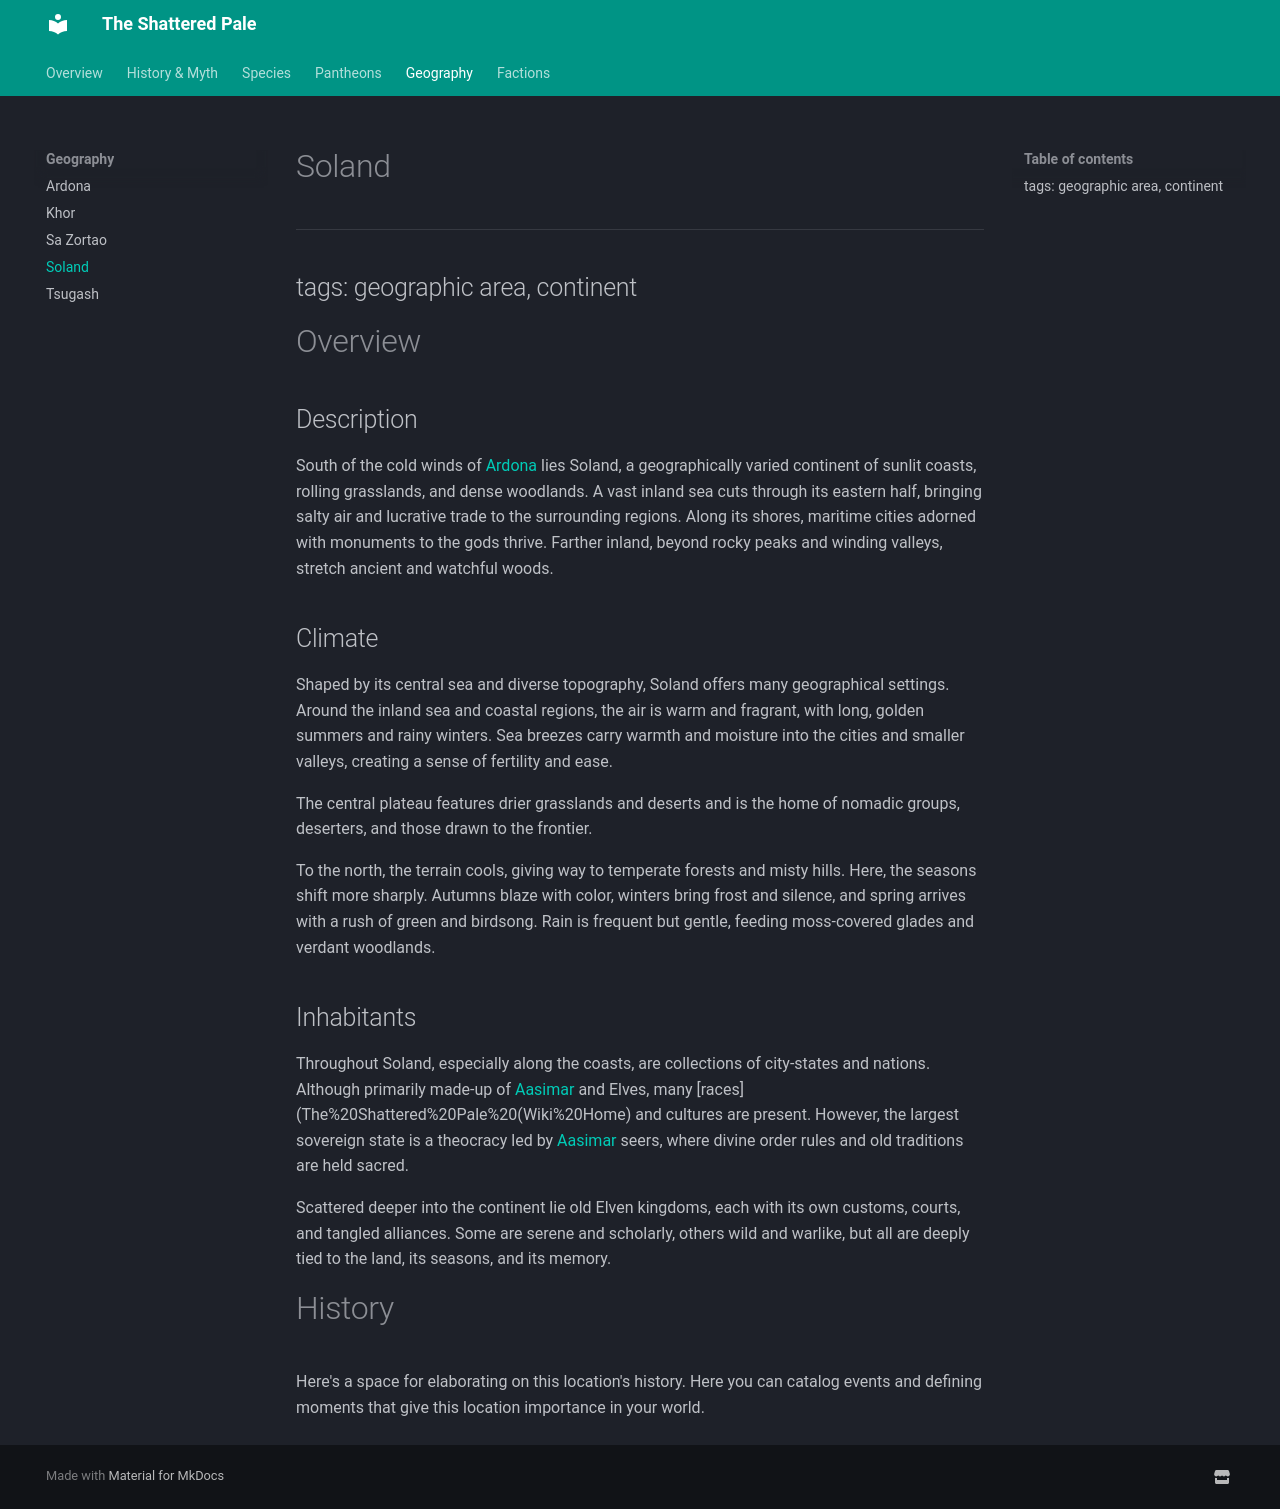

repository: TanHyumi/the-shattered-pale · page: geography/soland/index.html · generator: mkdocs

# Soland

---
tags: geographic area, continent
---
Overview
========

>   

Description
-----------

South of the cold winds of [Ardona](/setting/geography/ardona/) lies Soland, a geographically varied continent of sunlit coasts, rolling grasslands, and dense woodlands. A vast inland sea cuts through its eastern half, bringing salty air and lucrative trade to the surrounding regions. Along its shores, maritime cities adorned with monuments to the gods thrive. Farther inland, beyond rocky peaks and winding valleys, stretch ancient and watchful woods.

Climate
-------

Shaped by its central sea and diverse topography, Soland offers many geographical settings. Around the inland sea and coastal regions, the air is warm and fragrant, with long, golden summers and rainy winters. Sea breezes carry warmth and moisture into the cities and smaller valleys, creating a sense of fertility and ease.

The central plateau features drier grasslands and deserts and is the home of nomadic groups, deserters, and those drawn to the frontier.

To the north, the terrain cools, giving way to temperate forests and misty hills. Here, the seasons shift more sharply. Autumns blaze with color, winters bring frost and silence, and spring arrives with a rush of green and birdsong. Rain is frequent but gentle, feeding moss-covered glades and verdant woodlands.

Inhabitants
-----------

Throughout Soland, especially along the coasts, are collections of city-states and nations. Although primarily made-up of [Aasimar](/setting/species/aasimar/) and Elves, many [races](The%20Shattered%20Pale%20\(Wiki%20Home\) and cultures are present. However, the largest sovereign state is a theocracy led by [Aasimar](/setting/species/aasimar/) seers, where divine order rules and old traditions are held sacred.

Scattered deeper into the continent lie old Elven kingdoms, each with its own customs, courts, and tangled alliances. Some are serene and scholarly, others wild and warlike, but all are deeply tied to the land, its seasons, and its memory.

History
=======

Here's a space for elaborating on this location's history. Here you can catalog events and defining moments that give this location importance in your world.
